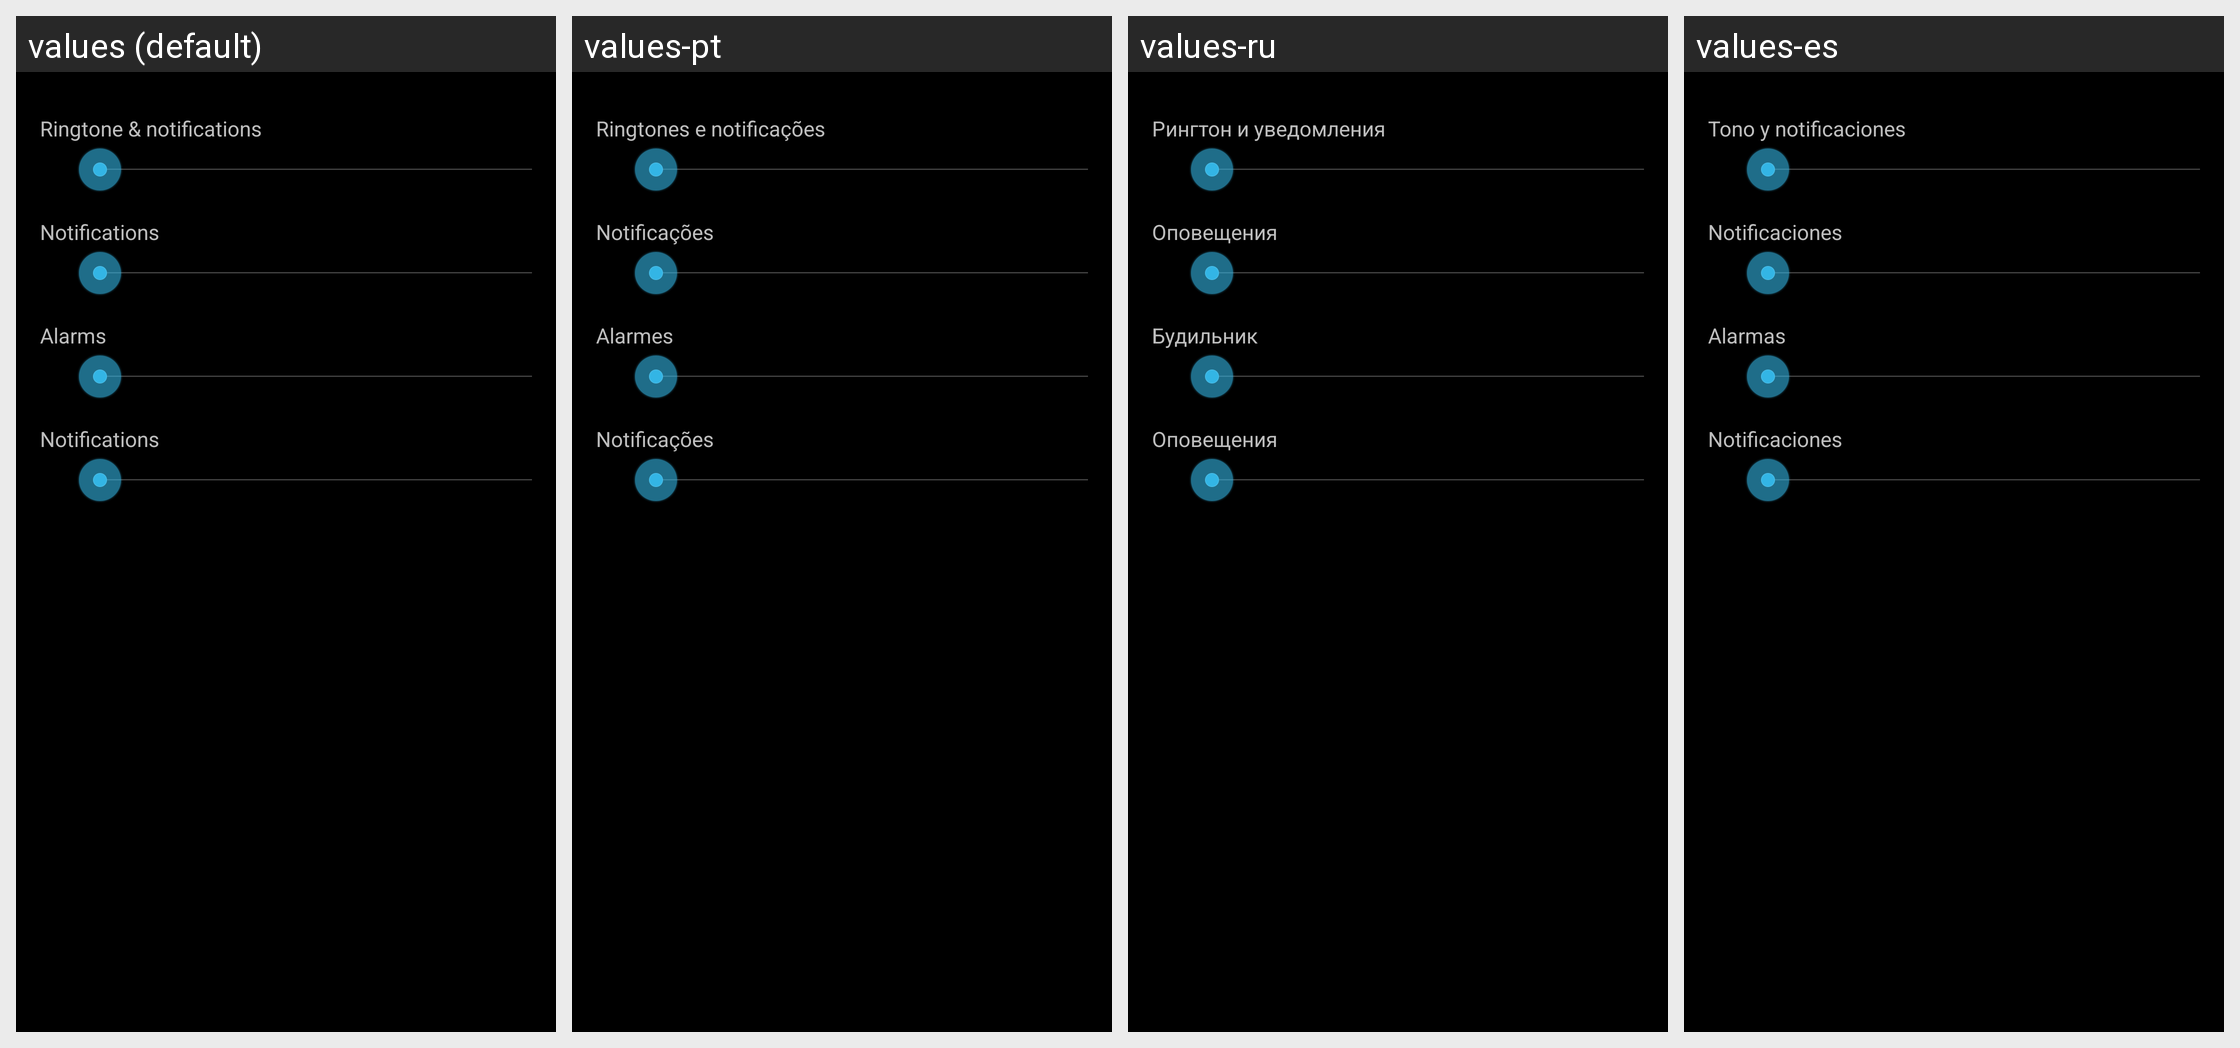

The Android screen above is rendered under several locales of the same app. Produce the string resources it draws, with the default and per-locale values.
Android screen res/layout/preference_dialog_ringervolume_audioprofile.xml rendered under 4 locales, left to right: values (default), values-pt, values-ru, values-es. Device: Nexus 5 (rendered at 1080×1920; each locale shown at half size, 540×960, under a caption strip naming it); theme android:Theme.Holo.
Other locales in the repository, not shown: values-de, values-en-rGB, values-fr, values-in, values-it, values-ms, values-nl, values-pt-rPT, values-ro, values-uk, values-zh-rCN, values-zh-rTW.
Strings drawn on this screen, with the default value and each locale's value (text and hints the layout hard-codes, and strings that could not be matched under every locale, appear in the picture but are not listed):

volume_ring_description
  values: Ringtone & notifications
  values-pt: Ringtones e notificações
  values-ru: Рингтон и уведомления
  values-es: Tono y notificaciones

volume_notification_description
  values: Notifications
  values-pt: Notificações
  values-ru: Оповещения
  values-es: Notificaciones

volume_alarm_description
  values: Alarms
  values-pt: Alarmes
  values-ru: Будильник
  values-es: Alarmas

sound_category_notification_title
  values: Notifications
  values-pt: Notificações
  values-ru: Оповещения
  values-es: Notificaciones
